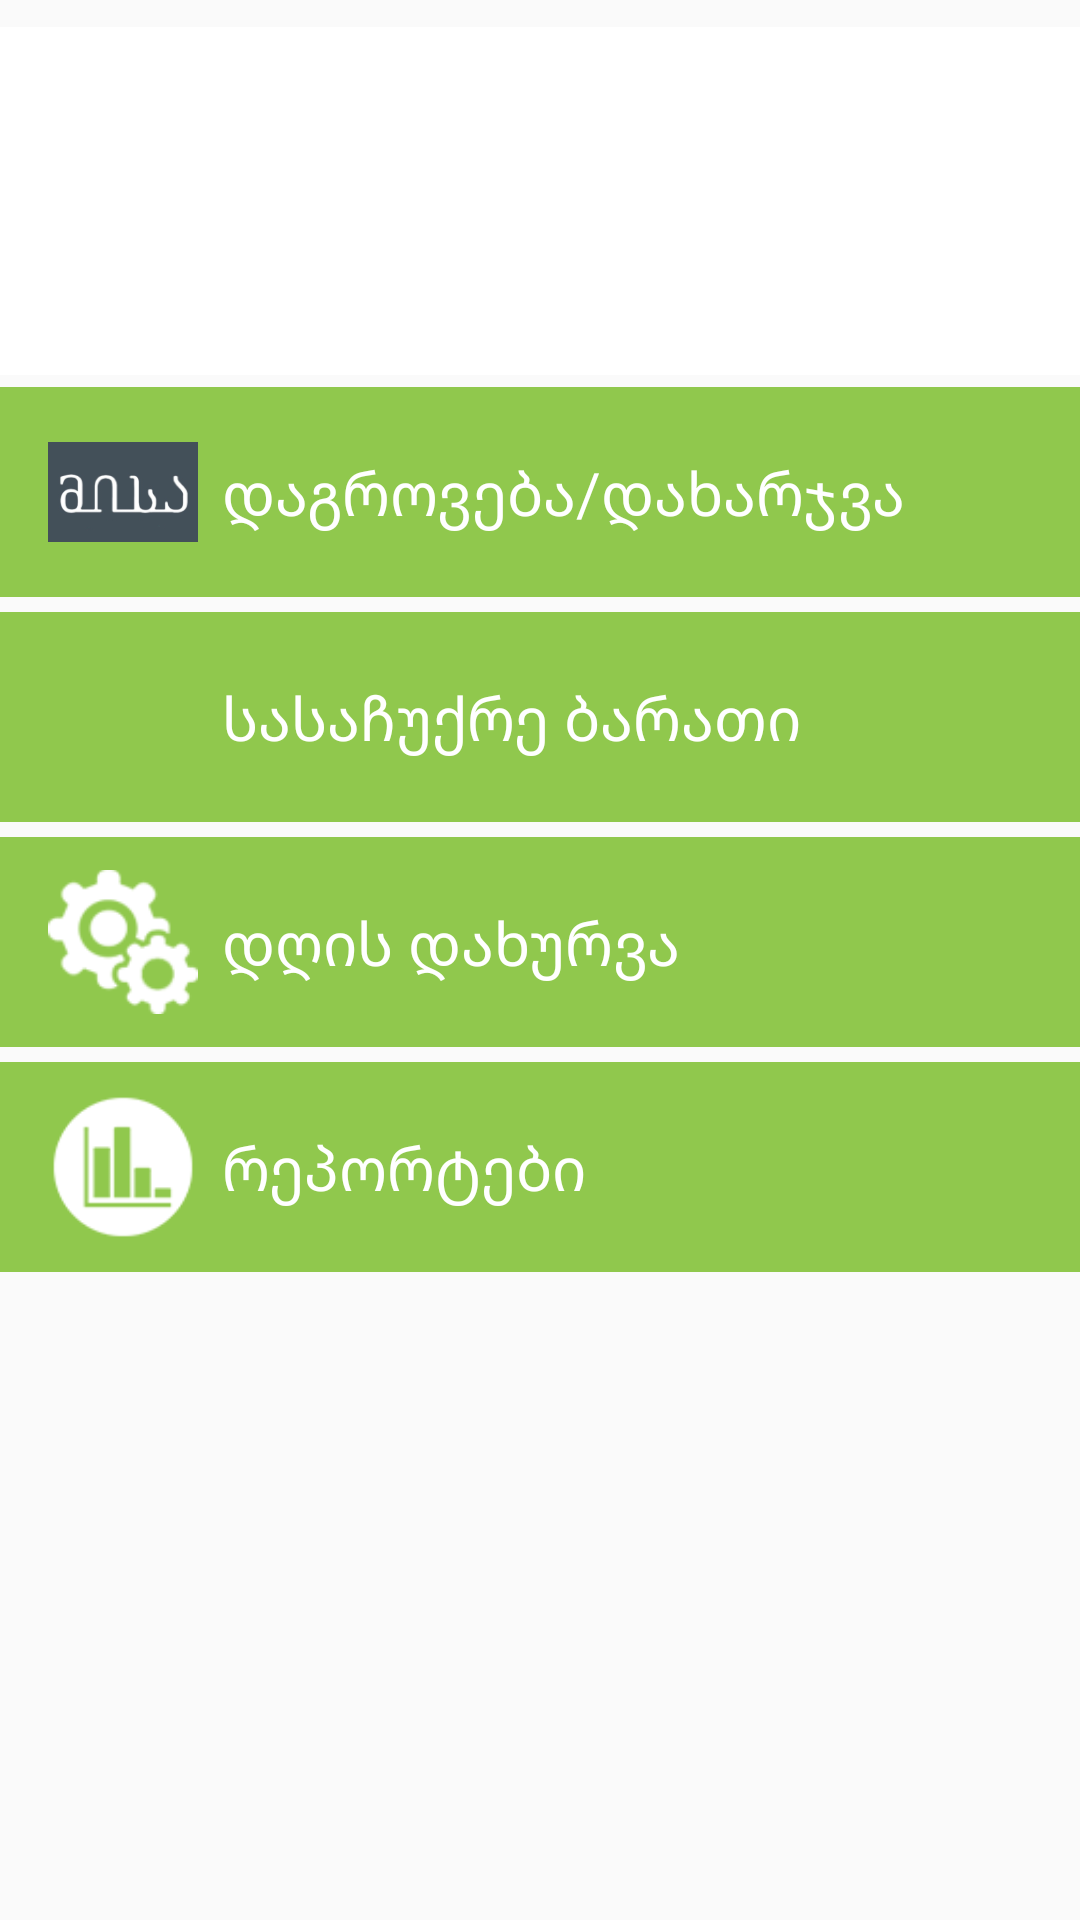

Produce the Android XML layout that renders to this screen, including the resource entries it uses.
<!-- AndroidManifest.xml: application theme AppTheme -->
<!-- res/layout/launcher_fragment.xml -->
<ScrollView
    xmlns:android="http://schemas.android.com/apk/res/android"
    xmlns:fancy="http://schemas.android.com/apk/res-auto"
    xmlns:tools="http://schemas.android.com/tools"
    android:layout_width="match_parent"
    android:layout_height="match_parent">
<LinearLayout
    android:layout_width="match_parent"
    android:layout_height="match_parent"
    android:orientation="vertical">



    <Space
        android:layout_width="match_parent"
        android:layout_height="@dimen/divider_height_9" />


    <ImageView
        android:id="@+id/image_test"
        android:layout_width="match_parent"
        android:layout_height="116dp"
        android:background="@color/_FFFFFF"/>

    <Space
        android:layout_width="match_parent"
        android:layout_height="@dimen/divider_height_4" />


    <android.support.constraint.ConstraintLayout
        android:layout_width="match_parent"
        android:layout_height="70dp"
        android:id="@+id/bonus_accumulation_or_make_payment_btn"
        android:layout_marginBottom="5dp"
        android:background="@color/green">

        <ImageView
            android:id="@+id/firstimage"
            android:layout_width="50dp"
            android:layout_height="0dp"
            android:layout_alignParentStart="true"
            android:layout_centerVertical="true"
            android:layout_marginStart="16dp"
            android:src="@mipmap/logo"
            fancy:layout_constraintBottom_toBottomOf="parent"
            fancy:layout_constraintStart_toStartOf="parent"
            fancy:layout_constraintTop_toTopOf="parent" />

        <TextView
            android:id="@+id/textView"
            android:layout_width="0dp"
            android:layout_height="wrap_content"
            android:layout_alignParentEnd="true"
            android:layout_centerVertical="true"
            android:layout_marginEnd="8dp"
            android:layout_marginStart="8dp"
            android:text="დაგროვება/დახარჯვა"
            android:fontFamily="@font/bpg_dejavu_sans_caps"
            android:textColor="#fff"
            android:textSize="20sp"
            fancy:layout_constraintBottom_toBottomOf="parent"
            fancy:layout_constraintEnd_toEndOf="parent"
            fancy:layout_constraintStart_toEndOf="@+id/firstimage"
            fancy:layout_constraintTop_toTopOf="parent" />


    </android.support.constraint.ConstraintLayout>



    





    

    <android.support.constraint.ConstraintLayout
        android:layout_width="match_parent"
        android:layout_height="70dp"
        android:id="@+id/buying_and_balance_action_btn"
        android:layout_marginBottom="5dp"
        android:background="@color/green">

        <ImageView
            android:id="@+id/firstimage2"
            android:layout_width="50dp"
            android:layout_height="0dp"
            android:layout_alignParentStart="true"
            android:layout_centerVertical="true"
            android:layout_marginStart="16dp"
            android:src="@mipmap/tm"
            fancy:layout_constraintBottom_toBottomOf="parent"
            fancy:layout_constraintStart_toStartOf="parent"
            fancy:layout_constraintTop_toTopOf="parent" />

        <TextView
            android:id="@+id/textView3"
            android:layout_width="0dp"
            android:layout_height="wrap_content"
            android:layout_alignParentEnd="true"
            android:layout_centerVertical="true"
            android:layout_marginEnd="8dp"
            android:layout_marginStart="8dp"
            android:text="@string/action_campaign_management"
            android:fontFamily="@font/bpg_dejavu_sans_caps"
            android:textColor="#fff"
            android:textSize="20sp"
            fancy:layout_constraintBottom_toBottomOf="parent"
            fancy:layout_constraintEnd_toEndOf="parent"
            fancy:layout_constraintStart_toEndOf="@+id/firstimage2"
            fancy:layout_constraintTop_toTopOf="parent" />


    </android.support.constraint.ConstraintLayout>


    <android.support.constraint.ConstraintLayout
        android:layout_width="match_parent"
        android:layout_height="70dp"
        android:id="@+id/close_action_btn"
        android:layout_marginBottom="5dp"
        android:background="@color/green">

        <ImageView
            android:id="@+id/firstimage4"
            android:layout_width="50dp"
            android:layout_height="0dp"
            android:layout_alignParentStart="true"
            android:layout_centerVertical="true"
            android:layout_marginStart="16dp"
            android:src="@mipmap/sett"
            fancy:layout_constraintBottom_toBottomOf="parent"
            fancy:layout_constraintStart_toStartOf="parent"
            fancy:layout_constraintTop_toTopOf="parent" />

        <TextView
            android:id="@+id/textView4"
            android:layout_width="0dp"
            android:layout_height="wrap_content"
            android:layout_alignParentEnd="true"
            android:layout_centerVertical="true"
            android:layout_marginEnd="8dp"
            android:layout_marginStart="8dp"
            android:text="@string/action_close"
            android:fontFamily="@font/bpg_dejavu_sans_caps"
            android:textColor="#fff"
            android:textSize="20sp"
            fancy:layout_constraintBottom_toBottomOf="parent"
            fancy:layout_constraintEnd_toEndOf="parent"
            fancy:layout_constraintStart_toEndOf="@+id/firstimage4"
            fancy:layout_constraintTop_toTopOf="parent" />


    </android.support.constraint.ConstraintLayout>





    

    <android.support.constraint.ConstraintLayout
        android:layout_width="match_parent"
        android:layout_height="70dp"
        android:id="@+id/reports_action_btn"
        android:layout_marginBottom="5dp"
        android:background="@color/green">

        <ImageView
            android:id="@+id/firstimage5"
            android:layout_width="50dp"
            android:layout_height="0dp"
            android:layout_alignParentStart="true"
            android:layout_centerVertical="true"
            android:layout_marginStart="16dp"
            android:src="@mipmap/graph"
            fancy:layout_constraintBottom_toBottomOf="parent"
            fancy:layout_constraintStart_toStartOf="parent"
            fancy:layout_constraintTop_toTopOf="parent" />

        <TextView
            android:id="@+id/textView5"
            android:layout_width="0dp"
            android:layout_height="wrap_content"
            android:layout_alignParentEnd="true"
            android:layout_centerVertical="true"
            android:layout_marginEnd="8dp"
            android:layout_marginStart="8dp"
            android:text="@string/action_reports"
            android:fontFamily="@font/bpg_dejavu_sans_caps"
            android:textColor="#fff"
            android:textSize="20sp"
            fancy:layout_constraintBottom_toBottomOf="parent"
            fancy:layout_constraintEnd_toEndOf="parent"
            fancy:layout_constraintStart_toEndOf="@+id/firstimage5"
            fancy:layout_constraintTop_toTopOf="parent" />


    </android.support.constraint.ConstraintLayout>

</LinearLayout>

</ScrollView>
<!-- resources referenced by this layout -->
<resources>
  <color name="_FFFFFF">#ffffff</color>
  <color name="green">#90c84d</color>
  <dimen name="divider_height_4">4dp</dimen>
  <dimen name="divider_height_9">9dp</dimen>
  <!-- drawable register_new_user: png bitmap (drawable, 19480 bytes) -->
  <!-- mipmap graph: png bitmap (mipmap-xxxhdpi, 2205 bytes) -->
  <!-- mipmap logo: png bitmap (mipmap-xxxhdpi, 6090 bytes) -->
  <!-- mipmap sett: png bitmap (mipmap-xxxhdpi, 3064 bytes) -->
  <string name="action_buying_and_balance">კამპანიები</string>
  <string name="action_campaign_management">სასაჩუქრე ბარათი</string>
  <string name="action_close">დღის დახურვა</string>
  <string name="action_mrz">კლიენტის რეგისტრაცია</string>
  <string name="action_reports">რეპორტები</string>
  <style name="Launcher.ActionButton" parent="ActionButton">
          <item name="android:textSize">17sp</item>
          <item name="android:background">?pageColor</item>
          <item name="paddingStart">50dp</item>
      </style>
  <style name="AppTheme" parent="Theme.AppCompat.Light.NoActionBar">
          
      </style>
  <style name="ActionButton" parent="AppTheme.Widget.Button.White.19">
          <item name="android:paddingEnd">32dp</item>
          <item name="android:paddingStart">32dp</item>
      </style>
  <style name="AppTheme.Widget.Button.White.19">
          <item name="android:textSize">19sp</item>
      </style>
</resources>
